Run: headless pygame with SDL's dummy video driver; simulated clock (each Clock.tick advances the game by its frame time, no real sleeping); random seed 0; keys injected as events and as key.get_pressed() state; no mouse input.
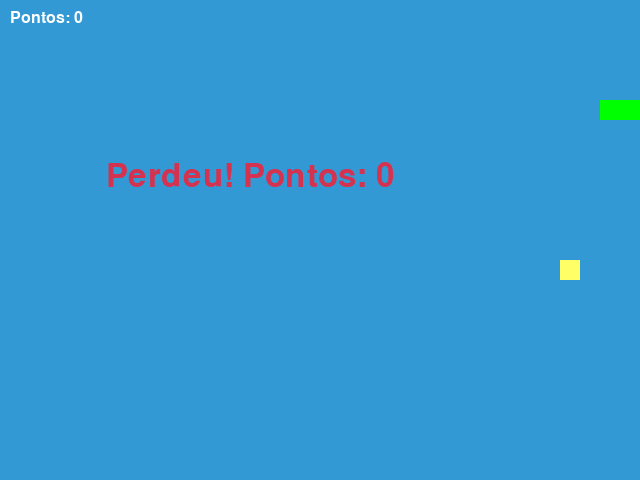
Frame 1 of 1 · flips 1–60 · no input (game ended)

The pygame program that drew these frames:

import pygame
import random

# tela do jogo
LARGURA_TELA = 640
ALTURA_TELA = 480
TAMANHO_CELULA = 20
FPS = 15

# cores
PRETO = (0, 0, 0)
BRANCO = (255, 255, 255)
VERDE = (0, 255, 0)
VERMELHO = (213, 50, 80)
AZUL = (50, 153, 213)
AMARELO = (255, 255, 102)

# Classe da cobrinha
class Cobra:
    def __init__(self):
        self.corpo = [(100, 100), (80, 100), (60, 100)]  
        self.direcao = (TAMANHO_CELULA, 0)  
        self.vivo = True

    def mover(self):
        # Move a cobra 
        cabeça = self.corpo[0]
        nova_cabeça = (cabeça[0] + self.direcao[0], cabeça[1] + self.direcao[1])
        self.corpo = [nova_cabeça] + self.corpo[:-1]

    def crescer(self):
        # Adiciona uma nova célula a cobra
        cabeça = self.corpo[0]
        nova_cabeça = (cabeça[0] + self.direcao[0], cabeça[1] + self.direcao[1])
        self.corpo = [nova_cabeça] + self.corpo

    def colidiu_com_parede(self):
        cabeça = self.corpo[0]
        return cabeça[0] < 0 or cabeça[0] >= LARGURA_TELA or cabeça[1] < 0 or cabeça[1] >= ALTURA_TELA

    def colidiu_com_o_corpo(self):
        cabeça = self.corpo[0]
        return cabeça in self.corpo[1:]

# comida
class Comida:
    def __init__(self):
        self.posicao = (0, 0)
        self.nova_posicao()

    def nova_posicao(self):
        self.posicao = (random.randrange(1, (LARGURA_TELA // TAMANHO_CELULA)) * TAMANHO_CELULA,
                       random.randrange(1, (ALTURA_TELA // TAMANHO_CELULA)) * TAMANHO_CELULA)

# Classe do jogo
class JogoCobrinha:
    def __init__(self):
        pygame.init()
        self.tela = pygame.display.set_mode((LARGURA_TELA, ALTURA_TELA))
        pygame.display.set_caption("Jogo da Cobrinha")
        self.clock = pygame.time.Clock()
        self.cobra = Cobra()
        self.comida = Comida()
        self.pontos = 0
        self.jogo_rodando = True

    def desenhar(self):
        # Preencher a tela de fundo
        self.tela.fill(AZUL)

        # desenho cobra
        for segmento in self.cobra.corpo:
            pygame.draw.rect(self.tela, VERDE, pygame.Rect(segmento[0], segmento[1], TAMANHO_CELULA, TAMANHO_CELULA))

        # desenho comida
        pygame.draw.rect(self.tela, AMARELO, pygame.Rect(self.comida.posicao[0], self.comida.posicao[1], TAMANHO_CELULA, TAMANHO_CELULA))

        # pontos
        fonte = pygame.font.SysFont("arial", 24)
        texto = fonte.render(f"Pontos: {self.pontos}", True, BRANCO)
        self.tela.blit(texto, [10, 10])

        # atualiza tela
        pygame.display.update()

    def processar_eventos(self):
        for evento in pygame.event.get():
            if evento.type == pygame.QUIT:
                self.jogo_rodando = False
            elif evento.type == pygame.KEYDOWN:
                if evento.key == pygame.K_UP and self.cobra.direcao != (0, TAMANHO_CELULA):
                    self.cobra.direcao = (0, -TAMANHO_CELULA)
                elif evento.key == pygame.K_DOWN and self.cobra.direcao != (0, -TAMANHO_CELULA):
                    self.cobra.direcao = (0, TAMANHO_CELULA)
                elif evento.key == pygame.K_LEFT and self.cobra.direcao != (TAMANHO_CELULA, 0):
                    self.cobra.direcao = (-TAMANHO_CELULA, 0)
                elif evento.key == pygame.K_RIGHT and self.cobra.direcao != (-TAMANHO_CELULA, 0):
                    self.cobra.direcao = (TAMANHO_CELULA, 0)

    def checar_colisoes(self):
        if self.cobra.colidiu_com_parede() or self.cobra.colidiu_com_o_corpo():
            self.jogo_rodando = False

    def checar_comida(self):
        if self.cobra.corpo[0] == self.comida.posicao:
            self.pontos += 1
            self.cobra.crescer()
            self.comida.nova_posicao()

    def iniciar(self):
        while self.jogo_rodando:
            self.processar_eventos()
            self.cobra.mover()
            self.checar_colisoes()
            self.checar_comida()
            self.desenhar()
            self.clock.tick(FPS)

        # mensagem de fim
        fonte = pygame.font.SysFont("arial", 48)
        texto = fonte.render(f"Perdeu! Pontos: {self.pontos}", True, VERMELHO)
        self.tela.blit(texto, [LARGURA_TELA // 6, ALTURA_TELA // 3])
        pygame.display.update()
        pygame.time.wait(3000)  # espera 3 segundos p/ fechar
        pygame.quit()

if __name__ == "__main__":
    jogo = JogoCobrinha()
    jogo.iniciar()
